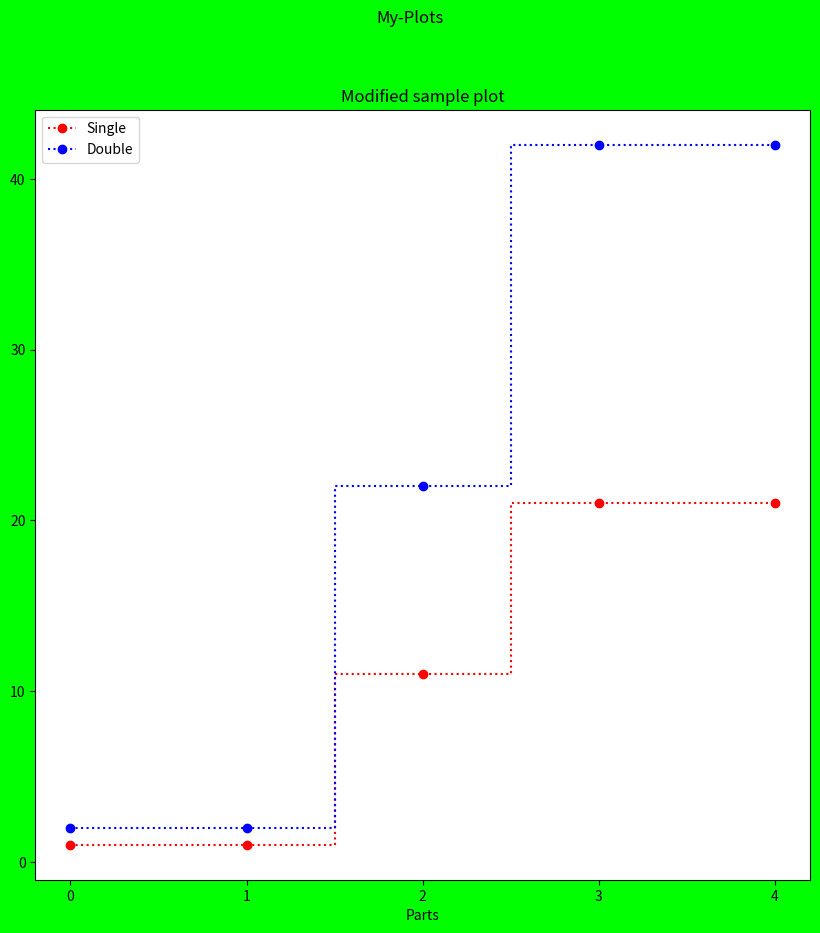

Python code for this plot:
import matplotlib.pyplot as plt
import random
fobj=plt.figure(figsize=(10,10),facecolor='#00FF00')
spobj=fobj.add_subplot(1,1,1)
fobj.suptitle('My-Plots')
yn1=[random.randrange(1,25,5) for i in range(5)]
xn=[n for n in range(5)]
print(xn)
yn1.sort()
print(yn1)
yn2=[2*n for n in yn1]
print(yn2)
spobj.plot(xn,yn1,'ro:',drawstyle='steps-mid',label='Single')
spobj.plot(xn,yn2,'bo:',drawstyle='steps-mid',label='Double')
spobj.set_xticks(xn)
spobj.set_xlabel('Parts')
spobj.set_title('Modified sample plot')
spobj.legend(loc='best')
'''print('xn=',xn)
print('yn=',yn)'''
plt.show()
